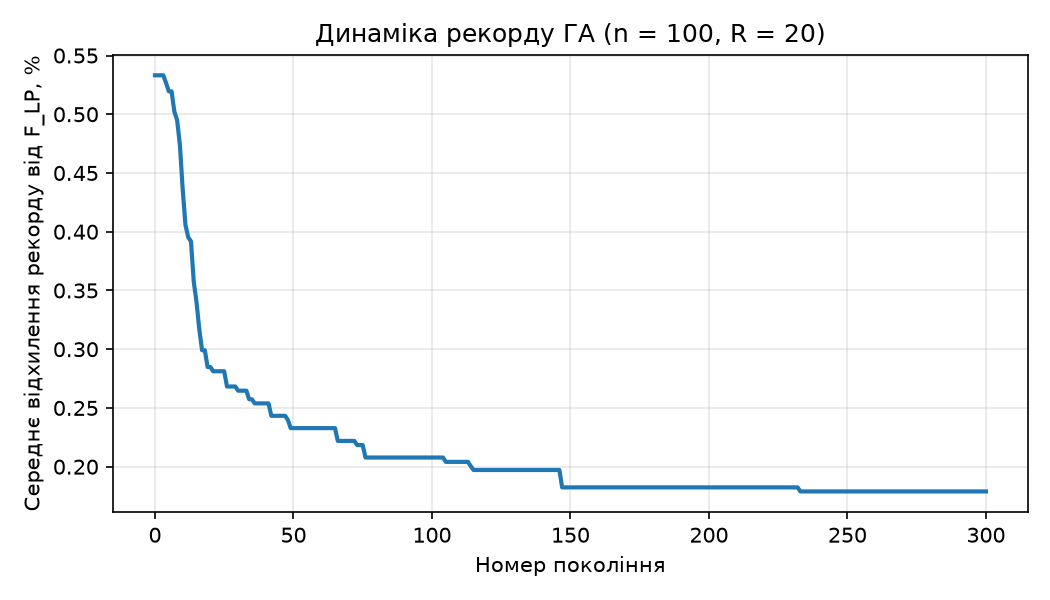

Values plotted in this chart, from the file beside it:
generation, avg_deviation_LP_%
0, 0.533
1, 0.533
2, 0.533
3, 0.533
4, 0.527
5, 0.519
6, 0.519
7, 0.502
8, 0.495
9, 0.474
10, 0.437
11, 0.406
12, 0.395
13, 0.392
14, 0.358
15, 0.340
16, 0.317
17, 0.299
18, 0.299
19, 0.285
20, 0.285
21, 0.281
22, 0.281
23, 0.281
24, 0.281
25, 0.281
26, 0.268
27, 0.268
28, 0.268
29, 0.268
30, 0.265
31, 0.265
32, 0.265
33, 0.265
34, 0.257
35, 0.257
36, 0.254
37, 0.254
38, 0.254
39, 0.254
40, 0.254
41, 0.254
42, 0.243
43, 0.243
44, 0.243
45, 0.243
46, 0.243
47, 0.243
48, 0.240
49, 0.233
50, 0.233
51, 0.233
52, 0.233
53, 0.233
54, 0.233
55, 0.233
56, 0.233
57, 0.233
58, 0.233
59, 0.233
... 241 more rows
